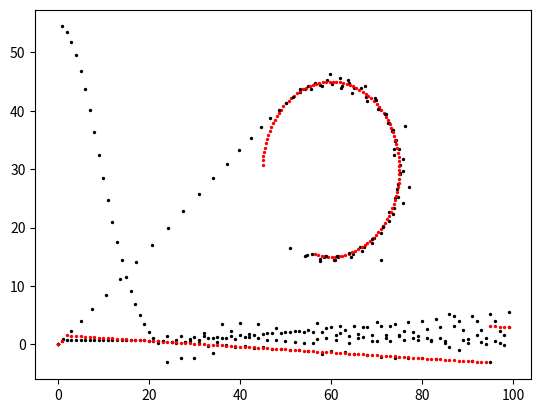

Python code for this plot:
"""
File Name: Project2c.py
[redacted]
[redacted]
Term: Fall 2016
"""

# import libraries
import math
import numpy as np
import matplotlib.pyplot as plt


class bot():
    def __init__(self):
        self.x = []
        self.y = []
        self.theta = []


def main( ):
    # Initialize variables
    deltaT = 0.05
    robotVel = []
    lmbda = 0.25  # used for lambda variable
    velMax = 50  # Max speed for the robot
    noiseMean = 0.5
    noiseSTD = 0.1
    length = 100
    robot = bot()
    target = bot()
    relativeBot = bot()
    error = [ 0.0 ]

    #  target initialization
    #  set target initial position
    target.x.append( 0 )
    target.y.append( 0 )

    #  set initial heading of the target
    target.theta.append( 0.0 )

    #  set velocity of the target
    targetVel = 1.2

    ########################################
    #  robot Initialization

    #  initial position of the robot
    robot.x.append( 0 )
    robot.y.append( 0 )

    #  initial heading of the robot
    robot.theta.append( 0 )

    #  initial velocity of the robot
    robotVel.append( 0 )

    ########################################
    #  determine the difference between the robot and the target
    relativeX = ( target.x[ 0 ] - robot.x[ 0 ])
    relativeY = ( target.y[ 0 ] - robot.y[ 0 ])

    #  save the relative position of the robot and the target
    relativeBot.x.append( relativeX )
    relativeBot.y.append( relativeY )

    ########################################

    for index in range( 1 , length ):
        # set the trajectory for the target

        #####################################

        #  without noise
        qt_x = 60 - 15 * math.cos( deltaT )
        qt_y = 30 + 15 * math.sin( deltaT )

        #  with noise
        '''
        qt_x =  60 - 15 * math.cos( deltaT ) + noiseSTD * np.random.randn() + noiseMean
        qt_y =  30 + 15 * math.sin( deltaT ) + noiseSTD * np.random.randn() + noiseMean
        '''
        #  assign the position of the target
        target.x.append( qt_x )
        target.y.append( qt_y )

        thetaXtemp = target.x[ index ] - target.x[ index - 1 ]
        thetaYtemp = target.y[ index ] - target.y[ index - 1 ]

        target.theta.append( math.atan2( thetaYtemp , thetaXtemp ) )

        #####################################

        #  enter the code here

        #  get phi variable
        phi = math.atan2( relativeBot.y[ index - 1 ] , relativeBot.x[ index - 1 ] )

        tempArray = np.array( [ targetVel ] )

        magTarg = np.linalg.norm( tempArray )

        tempArray = np.array( [ relativeBot.x[ index - 1 ] , relativeBot.y[ index - 1 ] ] )

        #  get the magnitude of the robot and target relative position
        magRobTarg = np.linalg.norm( tempArray )

        anglePhi = math.cos( target.theta[ index ] - phi )
        subVariableOne = math.pow( magTarg , 2 )
        subVariableTwo = 2 * lmbda * magRobTarg * magTarg * anglePhi
        subVariableThree = (math.pow( lmbda , 2 )) * (math.pow( magRobTarg , 2 ))
        intVelDifRobot = math.sqrt( subVariableOne + subVariableTwo + subVariableThree )
        robotVel.append( min( intVelDifRobot , velMax ) )

        #  determine robot theta
        innerVariable = target.theta[ index ] - phi
        variableOne = magTarg * math.sin( innerVariable )
        tempArray = np.array( [ robotVel[ index ] ] )
        robVelMag = np.linalg.norm( tempArray )
        robot.theta.append( phi + math.asin( (variableOne / abs( robVelMag )) ) )

        #  robot dynamic controller
        robot.x.append( robot.x[ index - 1 ] + (deltaT * robotVel[ index ]) * math.cos( robot.theta[ index ] ) )
        robot.y.append( robot.y[ index - 1 ] + (deltaT * robotVel[ index ]) * math.sin( robot.theta[ index ] ) )

        #  get relative position of robot and target
        relativeX = target.x[ index ] - robot.x[ index ]
        relativeY = target.y[ index ] - robot.y[ index ]

        relativeBot.x.append( relativeX )
        relativeBot.y.append( relativeY )

        tempArray = np.array( [ relativeX , relativeY ] )
        error.append( np.linalg.norm( tempArray ) )
        #  increment deltaT by 0.05
        deltaT += 0.05

        #####################################

        #  display the robot and target location tracking
    for index in range( 0 , length ):
        plt.scatter( robot.x[ index ] , robot.y[ index ] , s = 2 , color = "black" )
        plt.scatter( target.x[ index ] , target.y[ index ] , s = 2 , color = "red" )

    plt.show( )

    #  display relative location
    for index in range( 0 , length ):
        plt.scatter( index , error[ index ] , s = 2 , color = "black" )

    plt.show( )

    #  display theta for robot and target
    for index in range( 0 , length ):
        plt.scatter( index , robot.theta[ index ] , s = 2 , color = "black" )
        plt.scatter( index , target.theta[ index ] , s = 2 , color = "red" )

    plt.show( )


main( )
